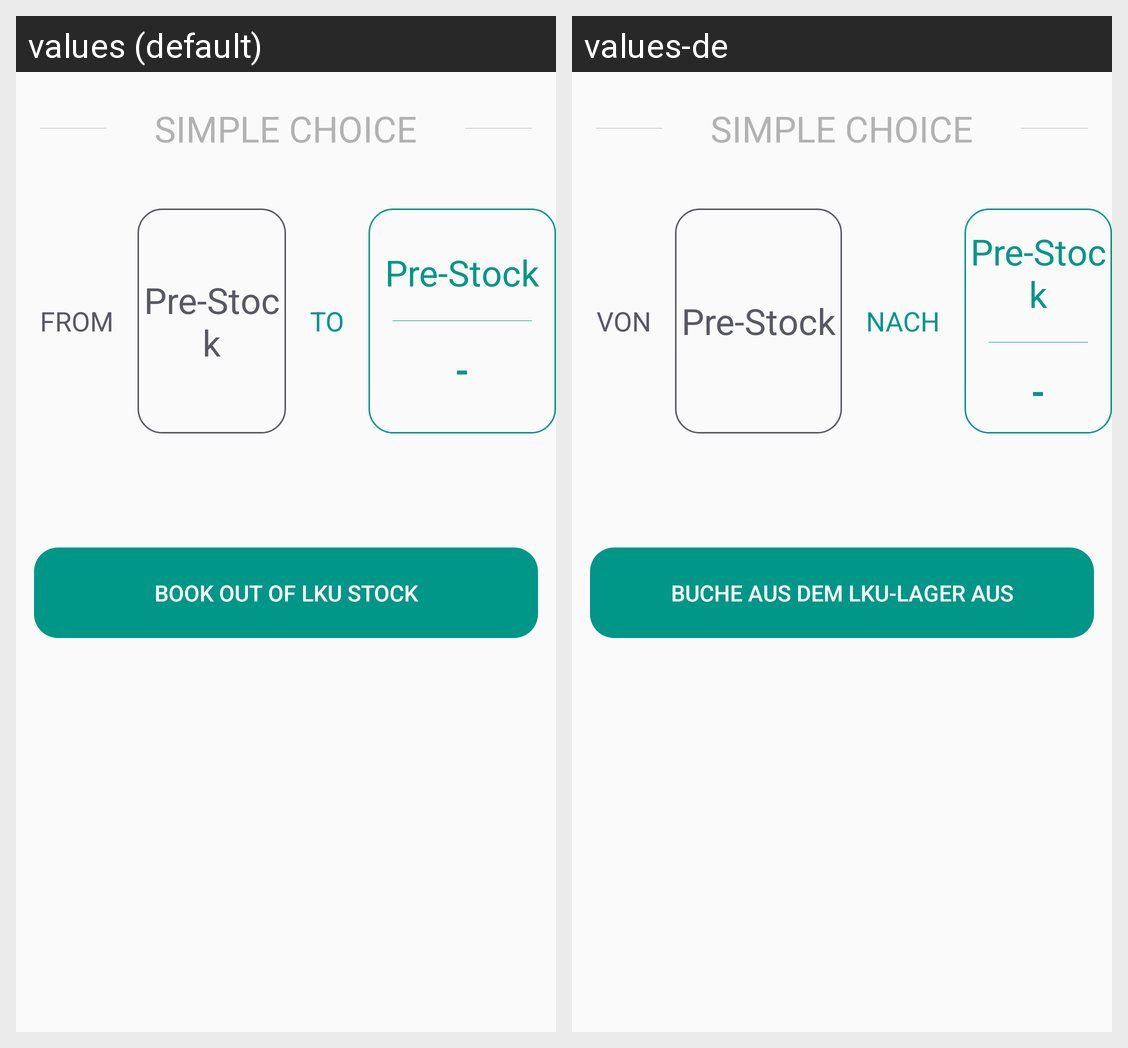

Locale-by-locale string values for the Android screen shown in this grid:
Android screen res/layout/fragment_booking_lku_out.xml rendered under 2 locales, left to right: values (default), values-de. Device: Nexus 5 (rendered at 1080×1920; each locale shown at half size, 540×960, under a caption strip naming it); theme AppTheme.
Strings drawn on this screen, with the default value and each locale's value (text and hints the layout hard-codes, and strings that could not be matched under every locale, appear in the picture but are not listed):

book_out
  values: Book out of LKU Stock
  values-de: Buche aus dem Lku-Lager aus

from
  values: From
  values-de: Von

to
  values: To
  values-de: Nach
